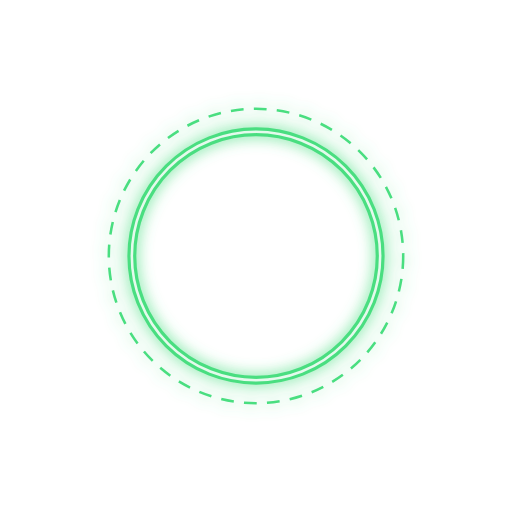
t = 0.00 s
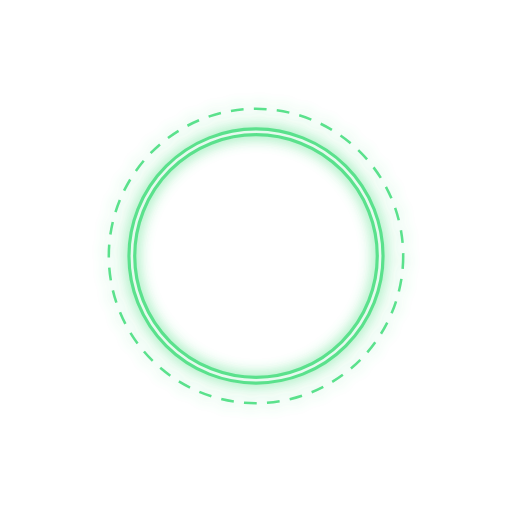
t = 0.30 s
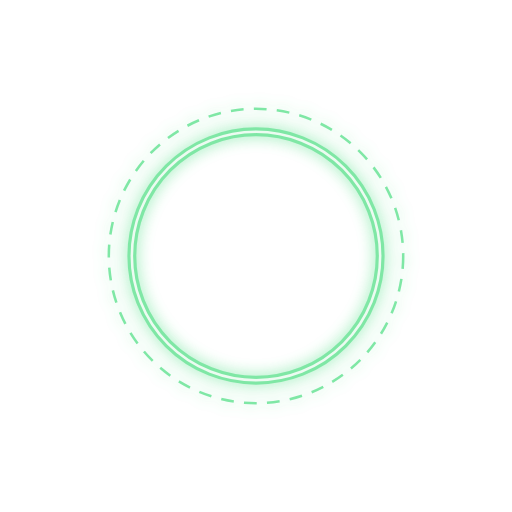
t = 0.90 s
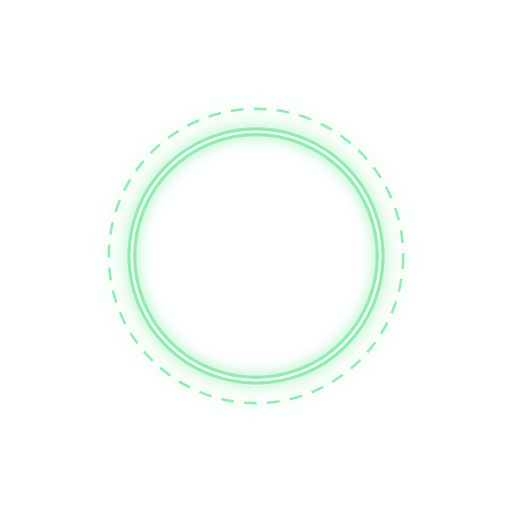
t = 1.20 s
t = 1.50 s: frame unchanged from t = 0.90 s, image omitted
t = 2.10 s: frame unchanged from t = 0.30 s, image omitted

The animated SVG that drew these frames (rendered in a browser with its animation timeline set to each time). Animation: 1 SMIL element (animate=1); one cycle of 2.40 s, repeats indefinitely.

<svg xmlns="http://www.w3.org/2000/svg" viewBox="0 0 400 400" width="400" height="400"><defs><filter id="f1" x="-30%" y="-30%" width="160%" height="160%"><feGaussianBlur in="SourceGraphic" stdDeviation="6" result="b"/><feFlood flood-color="#4ade80" flood-opacity=".9"/><feComposite in2="b" operator="in" result="c"/><feMerge><feMergeNode in="c"/><feMergeNode in="SourceGraphic"/></feMerge></filter></defs><g filter="url(#f1)"><circle cx="200" cy="200" r="97" fill="none" stroke="#4ade80" stroke-width="7"/><circle cx="200" cy="200" r="115" fill="none" stroke="#4ade80" stroke-width="2" stroke-dasharray="10 8"/><animate attributeName="opacity" values="1;.6;1" dur="2.4s" repeatCount="indefinite"/></g><circle cx="200" cy="200" r="97" fill="none" stroke="#fff" stroke-width="2" stroke-opacity=".85"/></svg>
